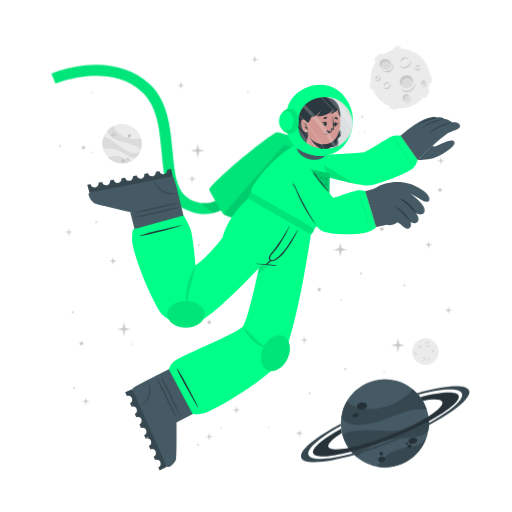
t = 0.00 s
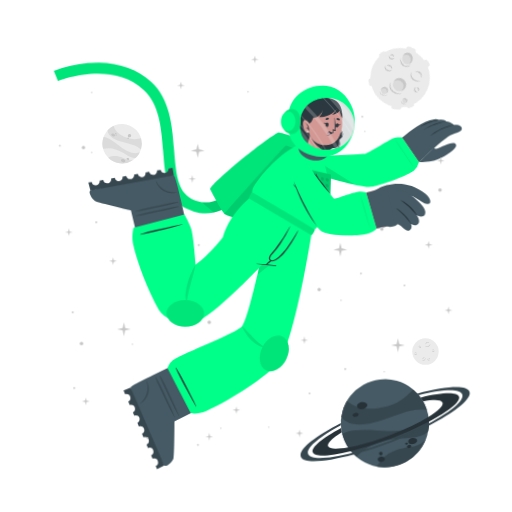
t = 1.13 s
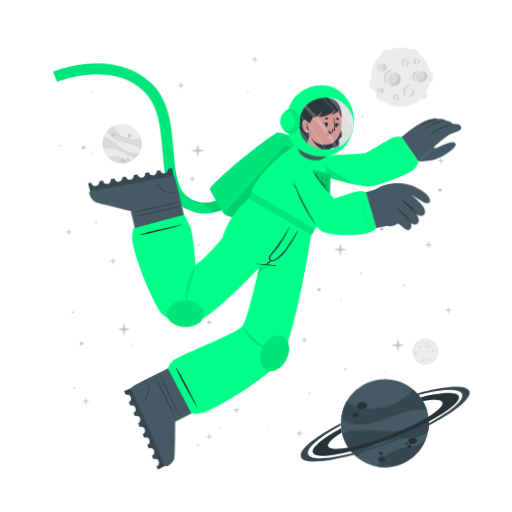
t = 2.25 s
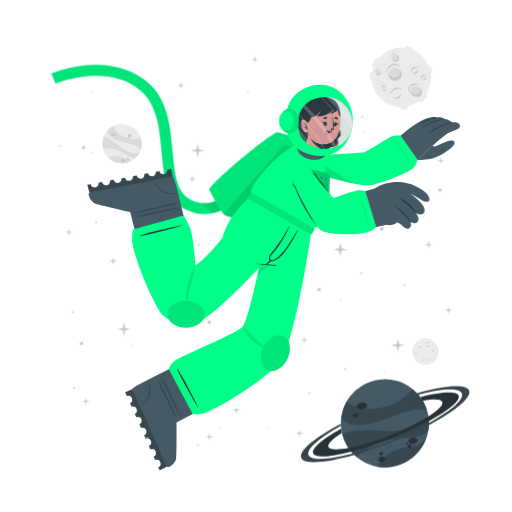
t = 3.00 s
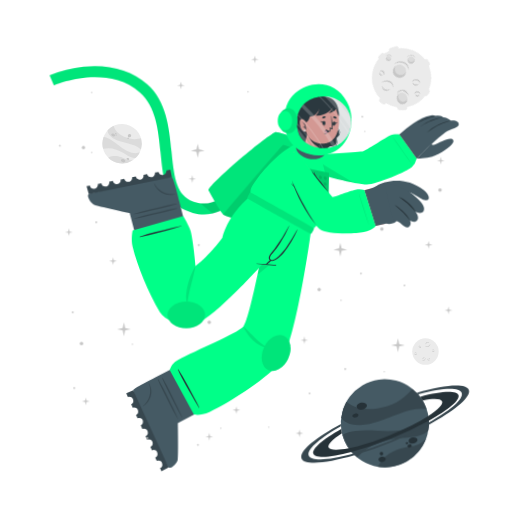
t = 3.75 s
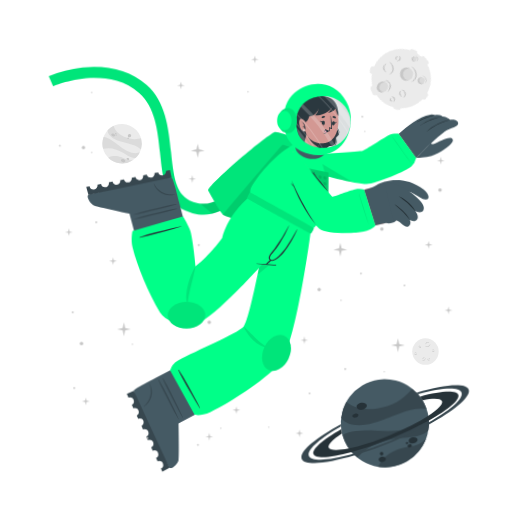
t = 4.88 s

The animated SVG that drew these frames (rendered in a browser with its animation timeline set to each time). Animation: 2 CSS @keyframes rules; one cycle of 6.00 s, repeats indefinitely.

<svg class="animated" id="freepik_stories-astronaut" xmlns="http://www.w3.org/2000/svg" viewBox="0 0 500 500" version="1.1" xmlns:xlink="http://www.w3.org/1999/xlink" xmlns:svgjs="http://svgjs.com/svgjs"><style>svg#freepik_stories-astronaut:not(.animated) .animable {opacity: 0;}svg#freepik_stories-astronaut.animated #freepik--Moon--inject-29 {animation: 6s Infinite  linear spin;animation-delay: 0s;}svg#freepik_stories-astronaut.animated #freepik--Planet--inject-29 {animation: 6s Infinite  linear wind;animation-delay: 0s;}svg#freepik_stories-astronaut.animated #freepik--Character--inject-29 {animation: 6s Infinite  linear wind;animation-delay: 0s;}         @keyframes spin {             from {                 transform: rotate(0);               }               to {                 transform: rotate(360deg);               }         }                 @keyframes wind {                0% {                    transform: rotate( 0deg );                }                25% {                    transform: rotate( 1deg );                }                75% {                    transform: rotate( -1deg );                }            }        </style><g id="freepik--background-complete--inject-29" class="animable" style="transform-origin: 261.359px 235.839px;"><g id="elbh5o2msyst"><circle cx="119.24" cy="140.32" r="19.23" style="fill: rgb(235, 235, 235); transform-origin: 119.24px 140.32px; transform: rotate(-21.46deg);" class="animable"></circle></g><path d="M137.64,145.92a22.4,22.4,0,0,0-6-3.75c-3.81-1.68-14.18-3.51-19-5.94-6.75-3.4-7.59-7.07-7.55-9a19.38,19.38,0,0,1,5.93-4.35c.48,2,2.29,8,13.5,12,5.79,2,11.33.68,13.21.22A19.13,19.13,0,0,1,137.64,145.92Z" style="fill: rgb(219, 219, 219); transform-origin: 121.778px 134.4px;" id="el9dfev4m024r" class="animable"></path><path d="M129.79,156.41A19.27,19.27,0,0,1,105.68,154a15.8,15.8,0,0,1,3.45-1.36c5.17-1.26,10.86,1.21,12.94,2.38A11.36,11.36,0,0,0,129.79,156.41Z" style="fill: rgb(219, 219, 219); transform-origin: 117.735px 155.928px;" id="el8r62xd9dg1u" class="animable"></path><path d="M136.5,148.8l-.24.47-.22.42c-.18.32-.36.62-.55.92s-.35.54-.53.8l-.21.29-.24.32-.24.32-.31.36-.3.36-.27.3c-.2.22-.41.43-.62.64h0c-1.2.37-2.8.21-5.15-.72-3.49-1.37-7.26-4.67-14-7.09a24,24,0,0,0-12.93-.83h0a19.17,19.17,0,0,1,.5-11.63c1.23,0,5.18.52,13.61,7.48a49.9,49.9,0,0,0,8.49,5.81c7.2,3.77,11.36,2.65,13.1,1.78h.13Z" style="fill: rgb(219, 219, 219); transform-origin: 118.269px 143.957px;" id="elfxo4cz6z3gr" class="animable"></path><path d="M118.22,156c.34-.78,1.54-1,2.68-.52s1.79,1.54,1.44,2.32-1.54,1-2.68.52S117.88,156.83,118.22,156Z" style="fill: rgb(199, 199, 199); transform-origin: 120.282px 156.9px;" id="elymmg640ukv" class="animable"></path><path d="M123.66,154.67c.2-.44.91-.55,1.59-.26s1.08.9.89,1.34-.9.56-1.59.26S123.47,155.11,123.66,154.67Z" style="fill: rgb(199, 199, 199); transform-origin: 124.9px 155.212px;" id="elu8qsplxkayh" class="animable"></path><path d="M108.75,131.05c.29-.67,1.33-.86,2.33-.42s1.57,1.33,1.28,2-1.34.86-2.34.42S108.45,131.72,108.75,131.05Z" style="fill: rgb(199, 199, 199); transform-origin: 110.553px 131.84px;" id="el9whdrfc5tbo" class="animable"></path><path d="M112.29,130.39a.84.84,0,0,1,1.13-.28.85.85,0,0,1,.57,1,1,1,0,0,1-1.7-.74Z" style="fill: rgb(199, 199, 199); transform-origin: 113.151px 130.697px;" id="elsged2bdweqt" class="animable"></path><path d="M112.86,132.17a.53.53,0,0,1,.71-.15c.3.13.47.41.37.62s-.41.28-.71.15S112.77,132.39,112.86,132.17Z" style="fill: rgb(199, 199, 199); transform-origin: 113.402px 132.399px;" id="elgpsgnf0pnwe" class="animable"></path><path d="M124.86,132.22a1.64,1.64,0,1,1,1,1.71A1.42,1.42,0,0,1,124.86,132.22Z" style="fill: rgb(199, 199, 199); transform-origin: 126.473px 132.415px;" id="elx1ub3dvrs4m" class="animable"></path><path d="M124.4,134.84a.76.76,0,1,1,.42.92A.73.73,0,0,1,124.4,134.84Z" style="fill: rgb(199, 199, 199); transform-origin: 125.123px 135.064px;" id="el7flhvwqiged" class="animable"></path><circle cx="415.48" cy="343.36" r="12.93" style="fill: rgb(235, 235, 235); transform-origin: 415.48px 343.36px;" id="elklripv9xvlb" class="animable"></circle><path d="M420.19,335.69a2.92,2.92,0,0,1-.48,1.75,3.45,3.45,0,0,1-1.41,1.24,2.56,2.56,0,0,1-1.9.17,2.7,2.7,0,0,1-1.44-1.12,3.71,3.71,0,0,0,1.55.69,2.33,2.33,0,0,0,.79,0,2.68,2.68,0,0,0,.76-.24l.36-.2c.11-.08.23-.15.33-.23a3.24,3.24,0,0,0,.6-.57A4.54,4.54,0,0,0,420.19,335.69Z" style="fill: rgb(199, 199, 199); transform-origin: 417.577px 337.324px;" id="el1yxm0mdpebt" class="animable"></path><path d="M415.54,336.43a1.84,1.84,0,0,1,.27-1.24,2.23,2.23,0,0,1,1-.88,1.76,1.76,0,0,1,1.35-.1,1.7,1.7,0,0,1,1,.83,2.8,2.8,0,0,0-1.08-.4,1.69,1.69,0,0,0-1,.18A3.06,3.06,0,0,0,415.54,336.43Z" style="fill: rgb(199, 199, 199); transform-origin: 417.341px 335.275px;" id="elwxycu3defxi" class="animable"></path><path d="M415.48,349.44a1.79,1.79,0,0,1,0,1.23,2.13,2.13,0,0,1-.75,1.05,1.71,1.71,0,0,1-2.35-.25,3.35,3.35,0,0,0,1.1.15,1.62,1.62,0,0,0,.91-.35,2.67,2.67,0,0,0,.69-.77A3.41,3.41,0,0,0,415.48,349.44Z" style="fill: rgb(199, 199, 199); transform-origin: 413.984px 350.758px;" id="el6akrr0tctet" class="animable"></path><path d="M412.8,350.91a1.14,1.14,0,0,1-.09-.87,1.49,1.49,0,0,1,.52-.76,1.2,1.2,0,0,1,.93-.23,1.1,1.1,0,0,1,.73.48,2.46,2.46,0,0,0-.75,0,1.18,1.18,0,0,0-.56.24A2.18,2.18,0,0,0,412.8,350.91Z" style="fill: rgb(199, 199, 199); transform-origin: 413.776px 349.972px;" id="elypz45uheah8" class="animable"></path><path d="M410.82,337.8a1.15,1.15,0,0,1,.37.83,1.3,1.3,0,0,1-.37.92,1.15,1.15,0,0,1-.95.32,1.35,1.35,0,0,1-.81-.39,3.94,3.94,0,0,0,.8-.05,1.06,1.06,0,0,0,.56-.28,1.37,1.37,0,0,0,.33-.56A2.45,2.45,0,0,0,410.82,337.8Z" style="fill: rgb(199, 199, 199); transform-origin: 410.125px 338.84px;" id="elq0p02ja9ybm" class="animable"></path><path d="M409.22,339.06a.74.74,0,0,1-.33-.57.91.91,0,0,1,.26-.68.82.82,0,0,1,.71-.23.81.81,0,0,1,.55.34,4.08,4.08,0,0,0-.54.1.76.76,0,0,0-.32.19,1.13,1.13,0,0,0-.22.32A2.13,2.13,0,0,0,409.22,339.06Z" style="fill: rgb(199, 199, 199); transform-origin: 409.65px 338.315px;" id="elw1uqr75d1n" class="animable"></path><path d="M419.81,351.44a1.14,1.14,0,0,1-.72.56,1.26,1.26,0,0,1-1-.14,1.14,1.14,0,0,1-.54-.83,1.36,1.36,0,0,1,.18-.89,3.66,3.66,0,0,0,.25.77,1,1,0,0,0,.4.47,1.32,1.32,0,0,0,.63.18A2.6,2.6,0,0,0,419.81,351.44Z" style="fill: rgb(199, 199, 199); transform-origin: 418.673px 351.093px;" id="elq3mm248lsc" class="animable"></path><path d="M418.2,350.19a.75.75,0,0,1,.47-.45.87.87,0,0,1,.72.08.82.82,0,0,1,.4.63.9.9,0,0,1-.19.62,4.78,4.78,0,0,0-.24-.5.63.63,0,0,0-.25-.26.91.91,0,0,0-.37-.13A1.65,1.65,0,0,0,418.2,350.19Z" style="fill: rgb(199, 199, 199); transform-origin: 418.996px 350.383px;" id="ela3n7df3mtri" class="animable"></path><path d="M424.24,342.34a1.16,1.16,0,0,1-.28.86,1.27,1.27,0,0,1-.88.44,1.13,1.13,0,0,1-.92-.39,1.29,1.29,0,0,1-.35-.83,3.82,3.82,0,0,0,.63.5,1.09,1.09,0,0,0,.6.16,1.31,1.31,0,0,0,.62-.21A2.35,2.35,0,0,0,424.24,342.34Z" style="fill: rgb(199, 199, 199); transform-origin: 423.027px 342.991px;" id="eld27589in0hq" class="animable"></path><path d="M422.2,342.21a.75.75,0,0,1,.14-.64.93.93,0,0,1,.65-.34.8.8,0,0,1,.68.3.88.88,0,0,1,.19.62,3.83,3.83,0,0,0-.48-.28.74.74,0,0,0-.36-.08,1.13,1.13,0,0,0-.38.1A2.38,2.38,0,0,0,422.2,342.21Z" style="fill: rgb(199, 199, 199); transform-origin: 423.021px 341.719px;" id="el5uow7oipmt7" class="animable"></path><path d="M407.1,345.26a1.13,1.13,0,0,1-.27.87,1.27,1.27,0,0,1-.88.44,1.16,1.16,0,0,1-.93-.39,1.4,1.4,0,0,1-.35-.83,4.33,4.33,0,0,0,.64.5,1.07,1.07,0,0,0,.6.16,1.35,1.35,0,0,0,.62-.21A2,2,0,0,0,407.1,345.26Z" style="fill: rgb(199, 199, 199); transform-origin: 405.889px 345.916px;" id="el7sd8o8ikwkc" class="animable"></path><path d="M405.07,345.14a.75.75,0,0,1,.14-.64.89.89,0,0,1,.64-.34.79.79,0,0,1,.68.3.85.85,0,0,1,.2.62,3.83,3.83,0,0,0-.48-.28.66.66,0,0,0-.36-.08,1.13,1.13,0,0,0-.38.1A2.38,2.38,0,0,0,405.07,345.14Z" style="fill: rgb(199, 199, 199); transform-origin: 405.891px 344.649px;" id="elot1sxlagtuf" class="animable"></path></g><g id="freepik--Moon--inject-29" class="animable" style="transform-origin: 391.45px 76.1246px;"><path d="M370.11,60.15l3.44-3.43a2.52,2.52,0,0,0,0-3.56h0a2.5,2.5,0,0,0-3.56,0l-3.44,3.43a2.52,2.52,0,0,0,0,3.56h0A2.52,2.52,0,0,0,370.11,60.15Z" style="fill: rgb(235, 235, 235); transform-origin: 370.05px 56.6508px;" id="el51k1ijz230w" class="animable"></path><path d="M417,94.19l2.18-4.34a2.5,2.5,0,0,0-1.12-3.38h0a2.51,2.51,0,0,0-3.38,1.12l-2.18,4.34a2.53,2.53,0,0,0,1.12,3.38h0A2.52,2.52,0,0,0,417,94.19Z" style="fill: rgb(235, 235, 235); transform-origin: 415.845px 90.8883px;" id="elmja2wtieez" class="animable"></path><path d="M387,50.45l2.58-.36a2.52,2.52,0,0,0,2.14-2.85h0a2.52,2.52,0,0,0-2.85-2.14l-2.58.37a2.52,2.52,0,0,0-2.14,2.85h0A2.51,2.51,0,0,0,387,50.45Z" style="fill: rgb(235, 235, 235); transform-origin: 387.935px 47.7758px;" id="el13vref31lhtd" class="animable"></path><path d="M366.46,84.53l-.37-2.59a2.52,2.52,0,0,0-2.85-2.13h0a2.52,2.52,0,0,0-2.14,2.85l.37,2.58a2.53,2.53,0,0,0,2.85,2.14h0A2.52,2.52,0,0,0,366.46,84.53Z" style="fill: rgb(235, 235, 235); transform-origin: 363.78px 83.5943px;" id="el5jv4ncjqpm7" class="animable"></path><g id="eld2zsypnskje"><rect x="415.49" y="75.26" width="7.64" height="5.03" rx="2.16" style="fill: rgb(235, 235, 235); transform-origin: 419.31px 77.775px; transform: rotate(90deg);" class="animable"></rect></g><path d="M382.28,106.41l2.52.68a2.52,2.52,0,0,0,3.08-1.78h0a2.52,2.52,0,0,0-1.78-3.09l-2.52-.67a2.51,2.51,0,0,0-3.08,1.78h0A2.51,2.51,0,0,0,382.28,106.41Z" style="fill: rgb(235, 235, 235); transform-origin: 384.19px 104.319px;" id="elcpdz7aii6jp" class="animable"></path><circle cx="391" cy="76.69" r="29.05" style="fill: rgb(235, 235, 235); transform-origin: 391px 76.69px;" id="eljx3rx5s1uh" class="animable"></circle><path d="M401.57,59.46a6.51,6.51,0,0,1-1.08,3.94,7.8,7.8,0,0,1-3.15,2.79,5.76,5.76,0,0,1-4.27.36,6,6,0,0,1-3.25-2.49,8.71,8.71,0,0,0,3.49,1.53,5.07,5.07,0,0,0,1.78,0,5.38,5.38,0,0,0,1.69-.54,9.1,9.1,0,0,0,.81-.44c.26-.17.52-.33.76-.52a8.54,8.54,0,0,0,1.35-1.27A9.92,9.92,0,0,0,401.57,59.46Z" style="fill: rgb(199, 199, 199); transform-origin: 395.699px 63.1311px;" id="el5wa6aq9til2" class="animable"></path><path d="M391.13,61.13a4.13,4.13,0,0,1,.6-2.78,5.18,5.18,0,0,1,2.19-2,3.9,3.9,0,0,1,3-.22A3.84,3.84,0,0,1,399.12,58a6.52,6.52,0,0,0-2.41-.89,3.94,3.94,0,0,0-2.24.4A6.81,6.81,0,0,0,391.13,61.13Z" style="fill: rgb(199, 199, 199); transform-origin: 395.105px 58.5293px;" id="elahgkgmeqhi" class="animable"></path><path d="M381.29,81.08a3.94,3.94,0,0,1,.07,2.77,4.82,4.82,0,0,1-1.68,2.35,3.78,3.78,0,0,1-2.86.77,3.84,3.84,0,0,1-2.43-1.34,7,7,0,0,0,2.48.35,3.69,3.69,0,0,0,2-.79,6,6,0,0,0,1.55-1.73A7.44,7.44,0,0,0,381.29,81.08Z" style="fill: rgb(199, 199, 199); transform-origin: 377.984px 84.0434px;" id="el8vbagxoe9lb" class="animable"></path><path d="M375.27,84.38a2.57,2.57,0,0,1-.19-1.95,3.19,3.19,0,0,1,1.16-1.7,2.65,2.65,0,0,1,2.08-.52A2.44,2.44,0,0,1,380,81.28a5.58,5.58,0,0,0-1.7-.08,2.69,2.69,0,0,0-1.26.54A4.94,4.94,0,0,0,375.27,84.38Z" style="fill: rgb(199, 199, 199); transform-origin: 377.485px 82.2756px;" id="elmpzouhkwn5" class="animable"></path><path d="M370.87,74.62a2.57,2.57,0,0,1,.83,1.86,2.85,2.85,0,0,1-.82,2,2.52,2.52,0,0,1-2.13.73,3.06,3.06,0,0,1-1.83-.87,10,10,0,0,0,1.81-.12,2.33,2.33,0,0,0,1.25-.63,2.88,2.88,0,0,0,.73-1.26A5.13,5.13,0,0,0,370.87,74.62Z" style="fill: rgb(199, 199, 199); transform-origin: 369.31px 76.9261px;" id="elv8axh64yl6d" class="animable"></path><path d="M367.27,77.44a1.68,1.68,0,0,1-.72-1.29,2,2,0,0,1,.58-1.52,1.77,1.77,0,0,1,1.58-.51,1.88,1.88,0,0,1,1.25.75,10.76,10.76,0,0,0-1.23.24,1.6,1.6,0,0,0-.7.41,2.28,2.28,0,0,0-.49.73A4.57,4.57,0,0,0,367.27,77.44Z" style="fill: rgb(199, 199, 199); transform-origin: 368.253px 75.7663px;" id="el32sj8cg7wrk" class="animable"></path><path d="M410.67,66a2.6,2.6,0,0,1-.62,1.94,2.84,2.84,0,0,1-2,1,2.57,2.57,0,0,1-2.07-.87,3,3,0,0,1-.78-1.87,9,9,0,0,0,1.43,1.11,2.23,2.23,0,0,0,1.34.36,3,3,0,0,0,1.39-.45A5.56,5.56,0,0,0,410.67,66Z" style="fill: rgb(199, 199, 199); transform-origin: 407.941px 67.4719px;" id="el1gczoshbhuu" class="animable"></path><path d="M406.11,65.73a1.66,1.66,0,0,1,.31-1.44,2,2,0,0,1,1.44-.76,1.82,1.82,0,0,1,1.53.68,1.88,1.88,0,0,1,.43,1.39,9.72,9.72,0,0,0-1.08-.63,1.49,1.49,0,0,0-.8-.17,2.38,2.38,0,0,0-.85.22A4.64,4.64,0,0,0,406.11,65.73Z" style="fill: rgb(199, 199, 199); transform-origin: 407.944px 64.6284px;" id="els0afm568zop" class="animable"></path><g id="el8shrtgnufbs"><ellipse cx="397.01" cy="79.87" rx="6.44" ry="6.4" style="fill: rgb(219, 219, 219); transform-origin: 397.01px 79.87px; transform: rotate(-65.97deg);" class="animable"></ellipse></g><path d="M400,76.84a5.81,5.81,0,0,1,3.31,4.1,6.41,6.41,0,1,0-11.2,3.11,5.78,5.78,0,0,1,.2-4.24A5.84,5.84,0,0,1,400,76.84Z" style="fill: rgb(199, 199, 199); transform-origin: 396.987px 78.7649px;" id="elxolt48gwbn" class="animable"></path><path d="M405.88,81a8.26,8.26,0,0,1-1.41,4.8,9.87,9.87,0,0,1-3.87,3.38,7.16,7.16,0,0,1-5.18.47,7.62,7.62,0,0,1-4-3,10.25,10.25,0,0,0,4.28,2,10.54,10.54,0,0,0,1.13.11,5.87,5.87,0,0,0,1.11-.09A7.1,7.1,0,0,0,400,88c.34-.17.69-.36,1-.55s.65-.42.94-.67a10.52,10.52,0,0,0,1.67-1.6A11.59,11.59,0,0,0,405.88,81Z" style="fill: rgb(199, 199, 199); transform-origin: 398.651px 85.4656px;" id="elbh8ry82py2f" class="animable"></path><path d="M412.91,83.39a2.4,2.4,0,1,0-1.78-2.87A2.39,2.39,0,0,0,412.91,83.39Z" style="fill: rgb(219, 219, 219); transform-origin: 413.468px 81.0561px;" id="elhcmtlkopqao" class="animable"></path><path d="M414.34,79.73A2.18,2.18,0,0,1,415.85,81,2.43,2.43,0,0,0,414,78.71a2.4,2.4,0,0,0-2.87,1.81,2.37,2.37,0,0,0,.84,2.41,2.12,2.12,0,0,1-.23-1.57A2.17,2.17,0,0,1,414.34,79.73Z" style="fill: rgb(199, 199, 199); transform-origin: 413.458px 80.7904px;" id="eler9of7izxyl" class="animable"></path><path d="M416.78,80.82a2.9,2.9,0,0,1-.12,1.88,3.54,3.54,0,0,1-1.18,1.55,2.64,2.64,0,0,1-1.91.54,2.74,2.74,0,0,1-1.69-.86,4.09,4.09,0,0,0,1.71.37,2.65,2.65,0,0,0,1.51-.55A4.36,4.36,0,0,0,416.78,80.82Z" style="fill: rgb(199, 199, 199); transform-origin: 414.381px 82.813px;" id="eltpxgaocwsg8" class="animable"></path><path d="M396.44,98.94a3.41,3.41,0,1,0-3.21-3.59A3.41,3.41,0,0,0,396.44,98.94Z" style="fill: rgb(219, 219, 219); transform-origin: 396.635px 95.5356px;" id="elc08hsqcz6bs" class="animable"></path><path d="M397.54,93.46a3.07,3.07,0,0,1,2.41,1.4A3.4,3.4,0,1,0,395,98.53a3.1,3.1,0,0,1,2.54-5.07Z" style="fill: rgb(199, 199, 199); transform-origin: 396.584px 95.335px;" id="ellllrgyug0af" class="animable"></path><path d="M401.22,94.38a4.48,4.48,0,0,1,.19,2.64,5.13,5.13,0,0,1-1.27,2.4,3.72,3.72,0,0,1-2.46,1.21,4.06,4.06,0,0,1-2.56-.69,5.23,5.23,0,0,0,2.5.2A3.76,3.76,0,0,0,399.68,99a5.84,5.84,0,0,0,1.26-2.1A6.18,6.18,0,0,0,401.22,94.38Z" style="fill: rgb(199, 199, 199); transform-origin: 398.323px 97.5099px;" id="ele1aocct7g7a" class="animable"></path><path d="M381.24,66c-1.53,2.35-4.93,2.85-7.58,1.11s-3.57-5.05-2-7.4,4.93-2.84,7.59-1.11S382.78,63.69,381.24,66Z" style="fill: rgb(219, 219, 219); transform-origin: 376.446px 62.8572px;" id="elv4la8arpxkm" class="animable"></path><path d="M372.8,62a4.43,4.43,0,0,0-.25,4.28,5.25,5.25,0,0,1-.92-6.49c1.53-2.35,4.93-2.85,7.59-1.11A5.83,5.83,0,0,1,382,63.9a5.53,5.53,0,0,0-2.29-3C377.28,59.37,374.19,59.82,372.8,62Z" style="fill: rgb(199, 199, 199); transform-origin: 376.453px 61.9611px;" id="elbt38y9p7m1w" class="animable"></path><path d="M383.12,62.16a5.49,5.49,0,0,1,.75,4.14,5.12,5.12,0,0,1-.95,2,6.39,6.39,0,0,1-1.66,1.53,6.23,6.23,0,0,1-2.15.73,7.29,7.29,0,0,1-2.19-.06,9.09,9.09,0,0,1-3.84-1.67,17.88,17.88,0,0,0,3.95.68,6.51,6.51,0,0,0,3.58-.77A5.47,5.47,0,0,0,382,67.59a5,5,0,0,0,.94-1.57A7.25,7.25,0,0,0,383.12,62.16Z" style="fill: rgb(199, 199, 199); transform-origin: 378.538px 66.3877px;" id="elf82jwowldv" class="animable"></path></g><g id="freepik--Planet--inject-29" class="animable animator-active" style="transform-origin: 376.139px 413.34px;"><g id="elx728tlbehs8"><circle cx="375.87" cy="413.34" r="43.02" style="fill: rgb(69, 90, 100); transform-origin: 375.87px 413.34px; transform: rotate(-74.9951deg);" class="animable"></circle></g><path d="M416.74,399.89a50.6,50.6,0,0,0-15.8.88c-9.14,1.83-30.47,11.81-42.37,13.55-16.73,2.46-23-3.17-25.36-6.69a43,43,0,0,1,5.28-15.58c3.38,2.95,14.49,11.72,40.09,4.53,13.2-3.72,21.59-13.34,24.44-16.6A42.76,42.76,0,0,1,416.74,399.89Z" style="fill: rgb(55, 71, 79); transform-origin: 374.975px 397.452px;" id="elbi0h4zm1mej" class="animable"></path><path d="M415.87,429.18a43.05,43.05,0,0,1-47.24,26.58,34.45,34.45,0,0,1,4.55-6.94c7.84-9,21.44-11.76,26.75-12.3A25.27,25.27,0,0,0,415.87,429.18Z" style="fill: rgb(55, 71, 79); transform-origin: 392.25px 442.775px;" id="elwmxl3lijkbe" class="animable"></path><path d="M418.36,406.64c.07.39.12.77.17,1.16s.09.71.13,1.06c.08.8.15,1.6.18,2.39s.06,1.44.06,2.14c0,.27,0,.53,0,.8s0,.6,0,.89,0,.6,0,.9-.05.7-.08,1.06-.06.7-.1,1-.08.6-.11.9c-.09.66-.19,1.3-.31,1.95h0c-1.72,2.21-4.86,4-10.34,5.31-8.16,2-19.29.8-34.76,5.06a53.84,53.84,0,0,0-24.73,15.11h0a42.85,42.85,0,0,1-14.05-21.9c2.19-1.67,10.15-5.73,34.51-3.84a112.29,112.29,0,0,0,23-.3c18-2.36,24.21-9.77,26.27-13.61h0A1.82,1.82,0,0,1,418.36,406.64Z" style="fill: rgb(55, 71, 79); transform-origin: 376.66px 426.505px;" id="elogld7crbrro" class="animable"></path><path d="M358.4,395.52c.37,1.88-1.55,3.83-4.28,4.35s-5.23-.56-5.6-2.44,1.56-3.82,4.28-4.35S358,393.65,358.4,395.52Z" style="fill: rgb(38, 50, 56); transform-origin: 353.46px 396.474px;" id="elo7e1x2lrzj" class="animable"></path><path d="M350.11,404.94c.2,1.06-1,2.17-2.6,2.49s-3.13-.28-3.33-1.34.95-2.17,2.59-2.49S349.9,403.89,350.11,404.94Z" style="fill: rgb(38, 50, 56); transform-origin: 347.145px 405.515px;" id="elqvqeigcq41m" class="animable"></path><path d="M407.54,429.57c.31,1.6-1.38,3.27-3.76,3.74s-4.58-.47-4.89-2.07,1.37-3.28,3.76-3.74S407.23,428,407.54,429.57Z" style="fill: rgb(38, 50, 56); transform-origin: 403.215px 430.408px;" id="el76v8ticj0hh" class="animable"></path><path d="M401.85,435.28c.17.85-.61,1.72-1.74,1.94a1.87,1.87,0,0,1-2.33-1.15c-.17-.85.61-1.72,1.74-1.94A1.87,1.87,0,0,1,401.85,435.28Z" style="fill: rgb(38, 50, 56); transform-origin: 399.815px 435.675px;" id="elmbpeewgdznf" class="animable"></path><path d="M398.54,432.72c.1.51-.4,1-1.12,1.18s-1.38-.17-1.48-.68.4-1,1.12-1.18S398.44,432.21,398.54,432.72Z" style="fill: rgb(38, 50, 56); transform-origin: 397.24px 432.97px;" id="elx0ebrqz17lf" class="animable"></path><path d="M376.35,447.84c.28,1.44-1,2.9-3,3.27s-3.68-.5-4-1.93,1-2.89,2.95-3.26S376.08,446.41,376.35,447.84Z" style="fill: rgb(38, 50, 56); transform-origin: 372.845px 448.515px;" id="elunm0ps062j" class="animable"></path><path d="M373.89,442.43a1.71,1.71,0,1,1-1.95-1.16A1.6,1.6,0,0,1,373.89,442.43Z" style="fill: rgb(38, 50, 56); transform-origin: 372.261px 442.94px;" id="eln19j2m8wmef" class="animable"></path><path d="M418.84,411.25a346.49,346.49,0,0,1-36.64,16.83,342.87,342.87,0,0,1-39.21,13c-20.61,5.36-35.3,6.29-37.19,1.5s9.19-14.09,27.36-24.08c.12,1,.28,2,.47,3l.24,1.14c-9.22,5.86-14.34,10.93-13.19,13.85s8.58,3.14,19.59,1c10.78-2.08,25-6.36,40.23-12.37s28.57-12.64,37.86-18.51c9.46-5.95,14.73-11.13,13.56-14.09s-8.33-3.11-19-1.11a39.26,39.26,0,0,0-2.42-3.66c20.51-5.31,35.53-6.12,37.42-1.34S438.08,400.88,418.84,411.25Z" style="fill: rgb(38, 50, 56); transform-origin: 376.855px 414.472px;" id="el24w8ahp4qbti" class="animable"></path><path d="M418.86,415.07a383.2,383.2,0,0,1-35.81,16.44h0A380.06,380.06,0,0,1,346,444.31c-28.14,8-49.06,9.59-51.78,2.82s13.19-19.8,38.63-33.31c0,.66,0,1.33.08,2-21.11,11.64-34,22.68-31.68,28.49s19.63,4.87,43.31-1.47A359.42,359.42,0,0,0,418.89,413c21.4-11.74,34.49-22.91,32.14-28.76s-19.17-4.89-42.38,1.23c-.43-.51-.88-1-1.34-1.5,27.63-7.77,48.08-9.23,50.76-2.54S444.64,401.45,418.86,415.07Z" style="fill: rgb(55, 71, 79); transform-origin: 376.139px 414.278px;" id="el0jn9955drlo" class="animable"></path></g><g id="freepik--Character--inject-29" class="animable" style="transform-origin: 249.682px 261.365px;"><path d="M194.2,208.66a44.5,44.5,0,0,1-12.75-4c-19.36-9.4-21.44-32.18-23.64-56.3-2-22.22-4.13-45.19-19.67-59.06-32.35-28.84-83.35-7.81-83.86-7.59l-4.19-9.88a124.34,124.34,0,0,1,33.06-8c25-2.52,46.52,3.5,62.12,17.42,18.71,16.68,21.11,42.93,23.22,66.09,2,21.93,3.73,40.87,17.64,47.62,29.16,14.15,48.44-21.19,49.24-22.7l9.48,5a77.22,77.22,0,0,1-16.57,20.32C217.57,206.71,206,210.43,194.2,208.66Z" style="fill: rgb(0, 255, 136); transform-origin: 147.47px 136.179px;" id="ellqb61j3fm5j" class="animable"></path><g id="elm70wd02c7a"><path d="M194.2,208.66a44.5,44.5,0,0,1-12.75-4c-19.36-9.4-21.44-32.18-23.64-56.3-2-22.22-4.13-45.19-19.67-59.06-32.35-28.84-83.35-7.81-83.86-7.59l-4.19-9.88a124.34,124.34,0,0,1,33.06-8c25-2.52,46.52,3.5,62.12,17.42,18.71,16.68,21.11,42.93,23.22,66.09,2,21.93,3.73,40.87,17.64,47.62,29.16,14.15,48.44-21.19,49.24-22.7l9.48,5a77.22,77.22,0,0,1-16.57,20.32C217.57,206.71,206,210.43,194.2,208.66Z" style="opacity: 0.1; transform-origin: 147.47px 136.179px;" class="animable"></path></g><g id="eledsbqmhaow"><path d="M244.85,177.29a77.09,77.09,0,0,1-16.57,20.31c-6.44,5.48-13.2,9-20.13,10.56L196.08,198c23.52,3.15,38.58-24.45,39.3-25.77Z" style="opacity: 0.1; transform-origin: 220.465px 190.195px;" class="animable"></path></g><path d="M278.67,229.5c-.95.56-57.57-18.31-60-20.06a1.59,1.59,0,0,1-.31-.29c-2.77-2.73-13.24-22-14-23.51-1.84-3.85,55.21-51.93,65.82-56.39,2.66-1.12,37.51,11.34,42.73,16.4,2.24,2.17,6.45,10.95,6.22,12.15h0C318.76,159.52,279.63,228.94,278.67,229.5Z" style="fill: rgb(0, 255, 136); transform-origin: 261.728px 179.346px;" id="el0j7k9v1lihta" class="animable"></path><g id="elt5zqxrt7vra"><path d="M278.67,229.5c-.95.56-57.57-18.31-60-20.06a1.59,1.59,0,0,1-.31-.29c-2.77-2.73-13.24-22-14-23.51-1.84-3.85,55.21-51.93,65.82-56.39,2.66-1.12,37.51,11.34,42.73,16.4,2.24,2.17,6.45,10.95,6.22,12.15h0C318.76,159.52,279.63,228.94,278.67,229.5Z" style="opacity: 0.1; transform-origin: 261.728px 179.346px;" class="animable"></path></g><g id="elin0vif39oz8"><path d="M278.67,229.5c-.95.56-57.57-18.31-60-20.06a1.59,1.59,0,0,1-.31-.29c10.24-11.85,58.36-67.42,59.22-67.56s33.84,12.65,41.56,16.22C318.76,159.52,279.63,228.94,278.67,229.5Z" style="opacity: 0.1; transform-origin: 268.75px 185.551px;" class="animable"></path></g><path d="M196.48,344.63l-45.12,22.73c-8.64,4.29-16.14,8.22-19.83,10.61a.09.09,0,0,0-.06,0c-1.4.9-2.24,1.57-2.36,2l0,.08c-.46,3.44,31.87,73.53,33.82,75.59s8-3.33,8.91-7.05.53-36.1.53-36.1l44.85-23.13Z" style="fill: rgb(69, 90, 100); transform-origin: 173.163px 400.363px;" id="elqnz3exwl9ig" class="animable"></path><path d="M122.25,383l1.61,3.65a3.8,3.8,0,0,1,1.31-.23,3.9,3.9,0,0,1,1.83,7.34l1.45,3.32a3.82,3.82,0,0,1,1.36-.25,3.89,3.89,0,0,1,1.78,7.35l1.46,3.33a3.55,3.55,0,0,1,1.39-.27,3.89,3.89,0,0,1,3.89,3.89,3.85,3.85,0,0,1-2.15,3.48l1.46,3.31a4.06,4.06,0,0,1,1.45-.27,3.89,3.89,0,0,1,1.69,7.4l1.46,3.31a3.84,3.84,0,0,1,1.48-.3,3.89,3.89,0,0,1,1.65,7.42l1.46,3.31a3.58,3.58,0,0,1,1.52-.32,3.9,3.9,0,0,1,1.62,7.44l1.46,3.32a3.64,3.64,0,0,1,1.57-.35,3.9,3.9,0,0,1,1.57,7.46l1.37,3.12,7-3.79L129.11,380Z" style="fill: rgb(55, 71, 79); transform-origin: 142.595px 419.73px;" id="elva317kew5ib" class="animable"></path><path d="M144.47,373.18a16.37,16.37,0,0,1,1.62,13.09c-1.18,3.56-3.52,7.36-7.28,9.3-.11.06-.22-.14-.12-.21,6.4-4.92,9-14.69,5.56-22.06A.13.13,0,0,1,144.47,373.18Z" style="fill: rgb(55, 71, 79); transform-origin: 142.716px 384.361px;" id="elo12l2203k3" class="animable"></path><path d="M153.72,369.74c2.88,4.77,5.37,9.78,7.8,14.79s4.78,9.94,7.13,14.93c1.34,2.86,2.68,5.73,3.86,8.66a.16.16,0,0,1-.29.14c-2.81-4.81-5.27-9.84-7.79-14.8s-5-9.85-7.34-14.83c-1.37-2.86-2.65-5.74-3.8-8.69A.24.24,0,0,1,153.72,369.74Z" style="fill: rgb(55, 71, 79); transform-origin: 162.903px 388.992px;" id="elq4ujtpyfoqp" class="animable"></path><path d="M157.88,368.33c2.89,4.77,5.37,9.78,7.8,14.8s4.78,9.94,7.13,14.93c1.34,2.86,2.68,5.73,3.86,8.65a.16.16,0,0,1-.29.14c-2.81-4.81-5.27-9.84-7.79-14.8s-5-9.85-7.34-14.83c-1.36-2.86-2.65-5.74-3.8-8.69A.24.24,0,0,1,157.88,368.33Z" style="fill: rgb(55, 71, 79); transform-origin: 167.063px 387.582px;" id="eln29ecxp9sm7" class="animable"></path><path d="M164.81,360.58l23.33,43.76s7,1.51,15.68-2.51c19.21-8.87,51.37-29.51,67.45-45.36C287.89,340.08,304.2,225.2,304.2,225.2L265,202.58s-20.36,108.33-27.84,116.15c-6.75,7.06-45.89,22.51-64.34,32.17A16.53,16.53,0,0,0,164.81,360.58Z" style="fill: rgb(0, 255, 136); transform-origin: 234.505px 303.599px;" id="elgcc9vl5v55f" class="animable"></path><path d="M173.21,360.06c3.07,4.66,5.75,9.56,8.38,14.48s5.16,9.74,7.7,14.64c1.46,2.8,2.91,5.62,4.21,8.49a.17.17,0,0,1-.29.16c-3-4.7-5.65-9.63-8.37-14.49s-5.35-9.65-7.92-14.53c-1.47-2.8-2.87-5.63-4.13-8.53A.24.24,0,0,1,173.21,360.06Z" style="fill: rgb(38, 50, 56); transform-origin: 183.142px 378.925px;" id="eltq8elcv6alk" class="animable"></path><g id="elywie5h9kre8"><path d="M251.64,268.16l52.56-43L265,202.58S258.6,236.8,251.64,268.16Z" style="opacity: 0.1; transform-origin: 277.92px 235.37px;" class="animable"></path></g><g id="elz2uh3p8ubp"><path d="M260.8,339.2a9.27,9.27,0,0,1-4.14-.38,19.56,19.56,0,0,1-3.85-1.64,31.21,31.21,0,0,1-6.57-5c-1-1-1.88-2-2.77-3s-1.7-2.13-2.45-3.26-1.46-2.29-2.11-3.47-1.23-2.43-1.72-3.71a39.39,39.39,0,0,1,3,2.76c.94.95,1.92,1.86,2.81,2.82s1.86,1.86,2.75,2.82l1.39,1.38c.46.46.89.95,1.37,1.38,1.85,1.82,3.74,3.56,5.72,5.19A23.49,23.49,0,0,0,260.8,339.2Z" style="opacity: 0.1; transform-origin: 248.995px 329.012px;" class="animable"></path></g><g id="el3p7fxlg0iv"><ellipse cx="268.93" cy="344.82" rx="18.38" ry="13.04" style="fill: rgb(0, 255, 136); transform-origin: 268.93px 344.82px; transform: rotate(-64.61deg);" class="animable"></ellipse></g><g id="elxm3o1skukz"><ellipse cx="268.93" cy="344.82" rx="18.38" ry="13.04" style="opacity: 0.1; transform-origin: 268.93px 344.82px; transform: rotate(-64.61deg);" class="animable"></ellipse></g><path d="M187.77,245.91l-11.92-49.09c-2.23-9.39-4.35-17.59-5.84-21.72,0,0,0,0,0-.07a6.82,6.82,0,0,0-1.38-2.74s0,0-.07,0c-3.24-1.23-78.83,14.38-81.28,15.82s1.43,8.53,4.85,10.27,35,8.69,35,8.69L139.51,256Z" style="fill: rgb(69, 90, 100); transform-origin: 137.14px 214.111px;" id="elpbsz28g664" class="animable"></path><path d="M167.23,164.93l-3.92.74a3.75,3.75,0,0,1-.06,1.33,3.9,3.9,0,0,1-7.57.11l-3.56.67a3.79,3.79,0,0,1-.07,1.38,3.89,3.89,0,0,1-7.56.07l-3.57.66a3.79,3.79,0,0,1,0,1.42,3.9,3.9,0,0,1-4.68,2.91,3.83,3.83,0,0,1-2.89-2.88l-3.56.67a4.08,4.08,0,0,1-.07,1.47,3.89,3.89,0,0,1-7.58,0l-3.56.67a3.89,3.89,0,0,1-4.72,4.42,3.91,3.91,0,0,1-2.93-3l-3.55.68a3.69,3.69,0,0,1,0,1.55,3.9,3.9,0,0,1-7.62-.11l-3.56.67a3.65,3.65,0,0,1,0,1.61,3.89,3.89,0,0,1-7.62-.16l-3.35.63,2.11,7.63,81.36-15.77Z" style="fill: rgb(55, 71, 79); transform-origin: 126.965px 176.5px;" id="elieja0m6jhnl" class="animable"></path><path d="M171.74,188.79a16.37,16.37,0,0,1-13.12-1.39c-3.2-2-6.37-5.09-7.41-9.2,0-.11.19-.18.24-.06,3.34,7.34,12.27,12.06,20.22,10.41A.13.13,0,0,1,171.74,188.79Z" style="fill: rgb(55, 71, 79); transform-origin: 161.505px 183.822px;" id="el638n3bus7wo" class="animable"></path><path d="M173,198.58c-5.3,1.73-10.74,3-16.18,4.24s-10.76,2.41-16.16,3.56c-3.08.66-6.18,1.32-9.3,1.81a.16.16,0,0,1-.07-.32c5.32-1.65,10.77-2.9,16.18-4.24s10.72-2.61,16.11-3.79c3.09-.68,6.18-1.28,9.32-1.72A.24.24,0,0,1,173,198.58Z" style="fill: rgb(55, 71, 79); transform-origin: 152.153px 203.157px;" id="el3t8hc9hwr3g" class="animable"></path><path d="M173.43,203c-5.31,1.73-10.75,3-16.18,4.24s-10.77,2.41-16.16,3.56c-3.09.66-6.19,1.32-9.31,1.81a.16.16,0,0,1-.06-.32c5.32-1.65,10.77-2.9,16.17-4.23s10.73-2.61,16.11-3.8c3.1-.67,6.19-1.27,9.33-1.72A.24.24,0,0,1,173.43,203Z" style="fill: rgb(55, 71, 79); transform-origin: 152.581px 207.576px;" id="elix7z3qep3g" class="animable"></path><path d="M304.26,225.23s-10.86,11.9-20.08,21.25c-6.73,6.84-12.95,12.66-14.6,12.69-1.87,0-10.38-.9-13.2-1.27,0,0-41.94,46.14-63.47,57.3-7.37,3.82-30.52-.1-37.22-11.42-10.87-18.37-21.9-46.13-25.93-63.59-1.8-7.79.05-16.21.05-16.21l49.59-13.7s5.36,8.93,7,14.54c2.42,8.47,4.59,34.41,4.59,34.41,13.41-9.58,26.47-27.28,26.47-27.28s3.86-20.56,28-40.75Z" style="fill: rgb(0, 255, 136); transform-origin: 216.616px 253.91px;" id="elib7stjbe00i" class="animable"></path><path d="M269.53,258.92a109.54,109.54,0,0,0-19-1.46.2.2,0,0,0,0,.39c6.29.67,12.63,1.5,18.94,1.83A.38.38,0,0,0,269.53,258.92Z" style="fill: rgb(38, 50, 56); transform-origin: 260.127px 258.568px;" id="elg1uc53pilbs" class="animable"></path><path d="M290.7,225.07c.08-.19-.21-.4-.31-.21A193.26,193.26,0,0,1,280,241.31c-1.7,2.48-11.92,15.71-15.85,12.12-.66-.61-.62-1.57-.1-2.78.63-1.45,2.09-2.84,3.09-4.08,2.2-2.74,4.31-5.54,6.28-8.44A94.74,94.74,0,0,0,282.85,221a.17.17,0,0,0-.3-.15,178.74,178.74,0,0,1-14.62,22.77c-2.68,3.43-7.75,8-4.15,10.8s11.57-5.17,13.52-7.48A99.25,99.25,0,0,0,290.7,225.07Z" style="fill: rgb(38, 50, 56); transform-origin: 276.623px 237.894px;" id="elczuolvnzg3n" class="animable"></path><path d="M264.07,253.88a28.1,28.1,0,0,0-2.7,2.42,7.85,7.85,0,0,0-1.8,2.22c-.07.17.13.3.28.24a9.87,9.87,0,0,0,2.39-1.8c.87-.73,1.75-1.44,2.59-2.2A.58.58,0,0,0,264.07,253.88Z" style="fill: rgb(38, 50, 56); transform-origin: 262.293px 256.258px;" id="el1r48vyxmdq3i" class="animable"></path><path d="M136.76,230.07c5.18-1.79,10.51-3.14,15.84-4.44s10.54-2.54,15.83-3.76c3-.7,6.06-1.4,9.12-1.93a.17.17,0,0,1,.08.32c-5.21,1.72-10.55,3-15.84,4.44s-10.5,2.74-15.79,4c-3,.72-6.06,1.36-9.14,1.84A.24.24,0,0,1,136.76,230.07Z" style="fill: rgb(38, 50, 56); transform-origin: 157.145px 225.243px;" id="elqp9nhyidje" class="animable"></path><g id="eli3n9rnzjyf"><path d="M183.14,297.2a10.49,10.49,0,0,1-1.5-4.83c-.1-.84-.1-1.68-.15-2.53s0-1.68.08-2.52a52.55,52.55,0,0,1,1.68-9.85,71.11,71.11,0,0,1,3.2-9.39,59.85,59.85,0,0,1,4.5-8.85c-.51,3.3-1.32,6.48-2.11,9.64s-1.64,6.29-2.48,9.41-1.64,6.24-2.31,9.38c-.31,1.56-.64,3.14-.83,4.72A14.43,14.43,0,0,0,183.14,297.2Z" style="opacity: 0.1; transform-origin: 186.21px 278.215px;" class="animable"></path></g><ellipse cx="181.55" cy="306.94" rx="18.38" ry="13.04" style="fill: rgb(0, 255, 136); transform-origin: 181.55px 306.94px;" id="elny40w35fi4e" class="animable"></ellipse><g id="elqrniijwfat"><ellipse cx="181.55" cy="306.94" rx="18.38" ry="13.04" style="opacity: 0.1; transform-origin: 181.55px 306.94px;" class="animable"></ellipse></g><path d="M302.93,165.7c29.4,11.7,52.93,16.43,62.23,13.72,8.14-2.38,31.36-12.37,42.66-23.2,3.41-3.26-12-25.52-16.72-23.75s-28.38,15.07-34.56,17.26c-3.51,1.24-41.77,2.67-50.47,2.82C291.55,152.81,289.88,160.51,302.93,165.7Z" style="fill: rgb(247, 169, 160); transform-origin: 351.195px 156.267px;" id="el2d6mipgri69" class="animable"></path><path d="M423.09,141.39c-1.07,1.64-.22,2.22,3.08,1.09s15.37-8.36,17.54-3.93-15,14.39-20.65,15.84-15.24,1.83-15.24,1.83C410.78,153.61,417.35,146.59,423.09,141.39Z" style="fill: rgb(69, 90, 100); transform-origin: 425.859px 146.674px;" id="elflyl6o3251s" class="animable"></path><path d="M391.1,132.47c8.6-7,18.87-16.35,31.27-18.29a6.21,6.21,0,0,1,4,.62c5.54-1,7.66,1.36,7.66,1.36,5.44.68,7.28,3.36,7.28,3.36s6.51-1.06,7.81,2.77c1.47,4.3-8,4.95-12.95,8.48-11.39,8.09-25.31,22.79-28.37,25.45Z" style="fill: rgb(69, 90, 100); transform-origin: 420.187px 135.151px;" id="elbwimn57892w" class="animable"></path><path d="M418.3,130.86a90.32,90.32,0,0,1,10.37-6.52,89.67,89.67,0,0,1,12.58-4.68.11.11,0,0,0-.05-.21,47.55,47.55,0,0,0-23,11.26C418,130.84,418.12,131,418.3,130.86Z" style="fill: rgb(38, 50, 56); transform-origin: 429.705px 125.182px;" id="eltbfazhuokn" class="animable"></path><path d="M412.41,124.7c3.43-2.07,9.49-5.67,21.67-8.41,0,0,0-.07,0-.07a42.55,42.55,0,0,0-21.76,8.32C412.11,124.68,412.18,124.84,412.41,124.7Z" style="fill: rgb(38, 50, 56); transform-origin: 423.137px 120.487px;" id="elq2ouyinualm" class="animable"></path><path d="M409.31,121.33c6-3.3,10.15-4.62,17.06-6.49,0,0,0-.08,0-.08-8.08,1.3-10.86,2.69-17.19,6.38C409,121.26,409.08,121.46,409.31,121.33Z" style="fill: rgb(38, 50, 56); transform-origin: 417.726px 118.066px;" id="el4tht9ef50be" class="animable"></path><path d="M391.1,132.47l16.72,23.75a17.14,17.14,0,0,1-4.76,8.35c-3.92,3.79-34.48,16.45-43.94,16.59S312.7,172,299.46,165.3s-6.15-12.5,3.55-13.16,50.29-3,52.62-3.57,21.58-12.72,25.66-14.84S391.1,132.47,391.1,132.47Z" style="fill: rgb(0, 255, 136); transform-origin: 350.007px 156.73px;" id="ela7kzvefo1z" class="animable"></path><g id="el7ww0w8ull7o"><path d="M299.46,165.3c9.59,4.85,31.61,11.06,46.62,14.08l-44.17-27.15C292.8,153.25,286.73,158.86,299.46,165.3Z" style="opacity: 0.1; transform-origin: 319.138px 165.805px;" class="animable"></path></g><g id="elrsxa0ro22al"><path d="M384.8,135.23c2.52,3.23,4.87,6.59,7.2,10s4.59,6.68,6.87,10c1.3,1.91,2.61,3.84,3.84,5.8.09.13,0,.2-.12.08-2.49-3.24-4.83-6.62-7.2-10s-4.67-6.63-7-10c-1.31-1.92-2.59-3.85-3.81-5.83C384.5,135.16,384.67,135.06,384.8,135.23Z" style="opacity: 0.1; transform-origin: 393.653px 148.156px;" class="animable"></path></g><path d="M304.2,225.2l-58.8-34a13.5,13.5,0,0,1,1.95-10c7.47-12.21,25.36-32.31,41.34-39.71,11.52-5.32,20.58-.81,24,7.68.87,2.15,9.33,30.09,8.28,40.05-1.11,10.54-6.23,23.6-10.83,30.76A16.13,16.13,0,0,1,304.2,225.2Z" style="fill: rgb(0, 255, 136); transform-origin: 283.103px 182.199px;" id="eli2199tc0scs" class="animable"></path><path d="M303.73,228.78c.87.13,3.47-4.67,3.23-5.37s-61.33-35.68-61.78-35.76-3.42,5.82-2.88,6.25S302.57,228.6,303.73,228.78Z" style="fill: rgb(0, 255, 136); transform-origin: 274.605px 208.216px;" id="el9v381pmt4pc" class="animable"></path><g id="eltjb0vphb0br"><path d="M303.73,228.78c.87.13,3.47-4.67,3.23-5.37s-61.33-35.68-61.78-35.76-3.42,5.82-2.88,6.25S302.57,228.6,303.73,228.78Z" style="opacity: 0.1; transform-origin: 274.605px 208.216px;" class="animable"></path></g><polygon points="291.84 189.35 321.45 195.58 322.11 169.34 292.5 163.11 291.84 189.35" style="fill: rgb(0, 255, 136); transform-origin: 306.975px 179.345px;" id="elrycpogxjnn" class="animable"></polygon><g id="elx6o5a7hbiyb"><polygon points="291.84 189.35 321.45 195.58 322.11 169.34 292.5 163.11 291.84 189.35" style="opacity: 0.2; transform-origin: 306.975px 179.345px;" class="animable"></polygon></g><g id="elt8iaghra5j"><polygon points="291.84 189.35 295.59 190.14 296.25 163.9 292.5 163.11 291.84 189.35" style="opacity: 0.1; transform-origin: 294.045px 176.625px;" class="animable"></polygon></g><g id="elmej82vo77l"><path d="M316.88,174.4a2,2,0,0,0,1.47,2,1.31,1.31,0,0,0,1.56-1.37,2,2,0,0,0-1.48-2A1.3,1.3,0,0,0,316.88,174.4Z" style="opacity: 0.1; transform-origin: 318.395px 174.715px;" class="animable"></path></g><g id="elre0x0kjebn"><path d="M316.74,180a2,2,0,0,0,1.47,2,1.3,1.3,0,0,0,1.56-1.37,2,2,0,0,0-1.47-2A1.3,1.3,0,0,0,316.74,180Z" style="opacity: 0.1; transform-origin: 318.255px 180.315px;" class="animable"></path></g><g id="elkzsjx5xbfir"><path d="M316.6,185.5a2,2,0,0,0,1.47,2,1.31,1.31,0,0,0,1.56-1.38,2,2,0,0,0-1.47-2A1.3,1.3,0,0,0,316.6,185.5Z" style="opacity: 0.1; transform-origin: 318.115px 185.809px;" class="animable"></path></g><g id="elkiiyvphvdcl"><path d="M312.16,173.41a2,2,0,0,0,1.47,2,1.3,1.3,0,0,0,1.56-1.37,2,2,0,0,0-1.47-2A1.31,1.31,0,0,0,312.16,173.41Z" style="opacity: 0.1; transform-origin: 313.675px 173.726px;" class="animable"></path></g><g id="elaebael6ekog"><path d="M312,179a2,2,0,0,0,1.47,2,1.3,1.3,0,0,0,1.56-1.37,2,2,0,0,0-1.47-2A1.3,1.3,0,0,0,312,179Z" style="opacity: 0.1; transform-origin: 313.515px 179.315px;" class="animable"></path></g><g id="elv465l8i5ow"><path d="M311.88,184.51a2,2,0,0,0,1.48,2,1.29,1.29,0,0,0,1.55-1.37,2,2,0,0,0-1.47-2A1.31,1.31,0,0,0,311.88,184.51Z" style="opacity: 0.1; transform-origin: 313.396px 184.826px;" class="animable"></path></g><g id="elkbp1qrzu5f8"><path d="M307.44,172.42a2,2,0,0,0,1.48,2,1.32,1.32,0,0,0,1.56-1.38,2,2,0,0,0-1.48-2A1.32,1.32,0,0,0,307.44,172.42Z" style="opacity: 0.1; transform-origin: 308.96px 172.73px;" class="animable"></path></g><g id="elwghyk7y3dj"><path d="M307.31,178a2,2,0,0,0,1.47,2,1.31,1.31,0,0,0,1.56-1.37,2,2,0,0,0-1.48-2A1.3,1.3,0,0,0,307.31,178Z" style="opacity: 0.1; transform-origin: 308.825px 178.315px;" class="animable"></path></g><g id="el12xyevrtsqvl"><path d="M307.17,183.52a2,2,0,0,0,1.47,2,1.31,1.31,0,0,0,1.56-1.37,2,2,0,0,0-1.48-2A1.29,1.29,0,0,0,307.17,183.52Z" style="opacity: 0.1; transform-origin: 308.684px 183.834px;" class="animable"></path></g><path d="M317.33,95.94c1.12.33,6.21.56,8.81,5.64,2.47,4.8,1.47,18,1.69,21s3.88,4,4.23,7.43c.3,3-1.94,3.68-2.49,5.73-.42,1.59.81,4.28-1.05,6.44-1.69,2-4,1.12-5.51,1.57s-3,3.61-5.74,4.08-4.73-2.32-6.14-2.53-3.75,3.82-8.26,2.71-5.21-5.19-7-6.26-6.71-.51-8.5-3.22-1.65-5.91-2.43-7.23-2.86-1.46-3.64-4.33,2-4.18,2.72-6.45c.5-1.59-.7-3.31.71-5.62,1.94-3.18,6-1.78,8.14-5,1.69-2.54,6.18-14,13.86-15.83C312.05,92.83,317.33,95.94,317.33,95.94Z" style="fill: rgb(38, 50, 56); transform-origin: 306.625px 120.991px;" id="el1b4hnxsp4f6" class="animable"></path><path d="M327.8,121.88a4.25,4.25,0,0,0,1,1.73l1.29,1.52a12.65,12.65,0,0,1,2.18,3.21,4,4,0,0,1-.12,3.54,5.79,5.79,0,0,1-1.21,1.43,7.35,7.35,0,0,0-1.41,1.55,3.46,3.46,0,0,0-.16,2.18c.11.67.25,1.31.33,2a4.75,4.75,0,0,1-.69,3.57,2.68,2.68,0,0,1-1.45,1,5,5,0,0,1-1.89.11c-.65-.06-1.3-.19-2-.28a3.3,3.3,0,0,0-2,.12,3.62,3.62,0,0,1,1.93.07c.65.15,1.29.34,1.95.45a5.29,5.29,0,0,0,2.06,0,3.27,3.27,0,0,0,1.79-1.14,5.1,5.1,0,0,0,.92-4c-.07-.68-.21-1.33-.3-2a2.76,2.76,0,0,1,.11-1.71c.56-1,1.89-1.72,2.55-3a4.43,4.43,0,0,0,0-4.11,12.78,12.78,0,0,0-2.44-3.22l-1.41-1.4A4.68,4.68,0,0,1,327.8,121.88Z" style="fill: rgb(38, 50, 56); transform-origin: 327.428px 133.031px;" id="el609jqz79d84" class="animable"></path><path d="M299,99.71a59.86,59.86,0,0,0-4,5.88c-.66,1-1.29,2-2,2.9a8.54,8.54,0,0,1-1.16,1.23,1.13,1.13,0,0,1-.31.21,1.27,1.27,0,0,1-.35.16c-.27.09-.55.16-.83.23a33.37,33.37,0,0,0-3.46,1,6.14,6.14,0,0,0-3,2.16,3.82,3.82,0,0,0-.66,1.78,5,5,0,0,0,.26,1.83,7.77,7.77,0,0,1,.57,3.46,7.36,7.36,0,0,0-.21-3.55,4.65,4.65,0,0,1-.14-1.69,3.28,3.28,0,0,1,.66-1.49A5.91,5.91,0,0,1,287.1,112c1.09-.39,2.24-.6,3.41-.89.29-.08.59-.17.88-.27a2.56,2.56,0,0,0,.87-.51,8.42,8.42,0,0,0,1.25-1.37,30.48,30.48,0,0,0,2-3l1.74-3.11A32.41,32.41,0,0,1,299,99.71Z" style="fill: rgb(38, 50, 56); transform-origin: 291.113px 110.13px;" id="el3qxror1fbwi" class="animable"></path><path d="M284,130.34a6.21,6.21,0,0,1,.37,2.47c.05.85.09,1.7.18,2.56a12.71,12.71,0,0,0,.49,2.56,5.59,5.59,0,0,0,1.34,2.34,7.07,7.07,0,0,0,5,1.43c.86,0,1.7-.08,2.54-.09a5.31,5.31,0,0,1,2.46.41,4.89,4.89,0,0,0-2.44-.78c-.86-.07-1.71-.07-2.55-.12-1.65-.09-3.39-.34-4.53-1.4a5,5,0,0,1-1.18-2,15.73,15.73,0,0,1-.6-2.41c-.15-.83-.26-1.67-.38-2.51-.07-.43-.14-.85-.24-1.27A2.5,2.5,0,0,0,284,130.34Z" style="fill: rgb(38, 50, 56); transform-origin: 290.19px 136.18px;" id="els8h0efwz98a" class="animable"></path><path d="M298.06,144.6c.08,1.28,4.58,10.28,10.25,11,1.84.23,3.53-9.8,3.53-9.8l.29-.71,4.11-10-10.83-9.91-1.58-1.34s-.95,2.8-2.09,6.3l-.16.5c-.07.19-.14.38-.19.56-.18.52-.36,1.06-.52,1.59s-.26.8-.38,1.23l-.38,1.28A70.19,70.19,0,0,0,298.06,144.6Z" style="fill: rgb(247, 169, 160); transform-origin: 307.15px 139.722px;" id="elphns1u67dq" class="animable"></path><path d="M316.24,135.1l-3.94,9.58a23.08,23.08,0,0,1-10.88-13.54l.32-1c1.15-3.49,2.09-6.29,2.09-6.29l1.58,1.32Z" style="fill: rgb(38, 50, 56); transform-origin: 308.83px 134.265px;" id="ele4gen769idc" class="animable"></path><path d="M332.31,120.86c-1.17,18.88-12.61,20.31-16.68,20-3.69-.23-16.25-1.49-17-20.39S307,96.2,315.43,96.28,333.48,102,332.31,120.86Z" style="fill: rgb(247, 169, 160); transform-origin: 315.497px 118.587px;" id="elouhysh24l7o" class="animable"></path><path d="M299.32,120c3,.66,4.62-5.67,4.62-5.67s6.23.87,9.52-7.8a13.9,13.9,0,0,1-3.78,7s11.15.35,17-8.21c0,0-2.49,4.43-4.45,5.86,0,0,4.78-.65,7.54-4.08,0,0,1.2,5.57,2.48,7.24,0,0,2.19-19.29-15.9-19.69,0,0-11.25-.8-16.47,7.48S299.32,120,299.32,120Z" style="fill: rgb(38, 50, 56); transform-origin: 314.869px 107.339px;" id="el97jcc1ct3j8" class="animable"></path><path d="M301.51,122.15s-3.21-6.44-6.08-5.38-1.06,10,1.87,11.6a3.21,3.21,0,0,0,4.5-1.07Z" style="fill: rgb(247, 169, 160); transform-origin: 297.892px 122.766px;" id="elee6gyflq778" class="animable"></path><path d="M296,119.31a0,0,0,0,0,0,.08c2,1.21,2.9,3.4,3.39,5.62a1.77,1.77,0,0,0-2.54-.87.07.07,0,0,0,0,.13,2,2,0,0,1,2,1,9.61,9.61,0,0,1,.76,1.88c.08.21.44.16.4-.07V127C300.53,124.25,299,120,296,119.31Z" style="fill: rgb(38, 50, 56); transform-origin: 298.055px 123.297px;" id="elvcbsax47o7" class="animable"></path><path d="M299.58,127.84a.94.94,0,0,1-1.06.79.93.93,0,0,1-.79-1,.93.93,0,1,1,1.85.26Z" style="fill: rgb(255, 255, 255); transform-origin: 298.658px 127.731px;" id="elcnobg8fdhnf" class="animable"></path><path d="M329.09,116.55a10.28,10.28,0,0,1-1.22-.41,2.06,2.06,0,0,1-1.17-.64.67.67,0,0,1,.09-.81,1.65,1.65,0,0,1,1.65-.2,2.36,2.36,0,0,1,1.41,1A.71.71,0,0,1,329.09,116.55Z" style="fill: rgb(38, 50, 56); transform-origin: 328.278px 115.461px;" id="elrv5gscupbm" class="animable"></path><path d="M316.82,116.2c.43-.09.81-.25,1.23-.38a2.09,2.09,0,0,0,1.18-.62.66.66,0,0,0-.08-.81,1.66,1.66,0,0,0-1.64-.24,2.4,2.4,0,0,0-1.44,1A.71.71,0,0,0,316.82,116.2Z" style="fill: rgb(38, 50, 56); transform-origin: 317.655px 115.123px;" id="el02xht0evlopu" class="animable"></path><path d="M319,120.22s-.11,0-.11.1c-.07,1.27-.36,2.7-1.54,3,0,0,0,.08,0,.08C318.78,123.34,319.15,121.43,319,120.22Z" style="fill: rgb(38, 50, 56); transform-origin: 318.19px 121.81px;" id="elnsyyy36woe" class="animable"></path><path d="M318,118.8c-2-.33-2.54,3.73-.67,4S319.7,119.08,318,118.8Z" style="fill: rgb(38, 50, 56); transform-origin: 317.609px 120.797px;" id="elactoqrvwul6" class="animable"></path><path d="M317.18,118.91c-.38.19-.78.55-1.21.54s-.82-.49-1.09-.94c0-.05-.07,0-.08,0a1.49,1.49,0,0,0,.91,1.83c.74.2,1.38-.41,1.67-1.17C317.44,119.07,317.34,118.84,317.18,118.91Z" style="fill: rgb(38, 50, 56); transform-origin: 316.067px 119.433px;" id="elzckozan5nhg" class="animable"></path><path d="M326.22,120.63s.09.07.08.12c-.21,1.25-.24,2.72.84,3.29,0,0,0,.08,0,.07C325.76,123.73,325.82,121.78,326.22,120.63Z" style="fill: rgb(38, 50, 56); transform-origin: 326.556px 122.37px;" id="elns3r0hkuyrd" class="animable"></path><path d="M327.51,119.47c2.05.12,1.66,4.19-.23,4.08S325.8,119.37,327.51,119.47Z" style="fill: rgb(38, 50, 56); transform-origin: 327.458px 121.51px;" id="elfc2lffue9jb" class="animable"></path><path d="M328.34,119.81c.3.25.58.67,1,.74s.82-.34,1.14-.74c0,0,.06,0,.06,0-.05.78-.39,1.57-1.15,1.65s-1.13-.65-1.24-1.44C328.09,119.92,328.22,119.72,328.34,119.81Z" style="fill: rgb(38, 50, 56); transform-origin: 329.337px 120.627px;" id="el7j9gp8xz6iw" class="animable"></path><path d="M317.88,130.49c.25.35.48.8.93.92a3.43,3.43,0,0,0,1.39-.08c.05,0,.08,0,.05.07a1.73,1.73,0,0,1-1.71.4,1.35,1.35,0,0,1-.79-1.27A.07.07,0,0,1,317.88,130.49Z" style="fill: rgb(38, 50, 56); transform-origin: 319.006px 131.167px;" id="elbok0y4prxc" class="animable"></path><path d="M323.83,126.3s.05,1.91-.05,2.8c0,.08-.23.1-.54.08h0a4.26,4.26,0,0,1-3.92-2.05c-.05-.09.08-.17.15-.11a6.34,6.34,0,0,0,3.72,1.55c.09-.24-.18-3.27,0-3.26a7.33,7.33,0,0,1,2,.69c0-4-.58-7.94-.5-11.91a.12.12,0,0,1,.24,0,64.29,64.29,0,0,1,1.09,12.8C325.92,127.37,324.17,126.5,323.83,126.3Z" style="fill: rgb(38, 50, 56); transform-origin: 322.668px 121.58px;" id="el1zz8w8s14qy" class="animable"></path><path d="M322.88,129a4.92,4.92,0,0,1-2.13,1.31,2.35,2.35,0,0,1-1.36-.06c-.94-.36-.87-1.26-.61-2a5.87,5.87,0,0,1,.56-1.12A6.45,6.45,0,0,0,322.88,129Z" style="fill: rgb(38, 50, 56); transform-origin: 320.745px 128.756px;" id="el1wsgm6mdmj8" class="animable"></path><path d="M320.75,130.31a2.35,2.35,0,0,1-1.36-.06c-.94-.36-.87-1.26-.61-2A2.31,2.31,0,0,1,320.75,130.31Z" style="fill: rgb(255, 152, 185); transform-origin: 319.68px 129.316px;" id="eldx49kpgvitf" class="animable"></path><path d="M290,143.53a9.37,9.37,0,0,0,1.39,4.79c2.83,4.67,10.43,8.46,18,7.54,4.81-.59,7.78-2.53,9.28-5A35.3,35.3,0,0,1,290,143.53Z" style="fill: rgb(69, 90, 100); transform-origin: 304.335px 149.764px;" id="elmp3247zhcy" class="animable"></path><path d="M283.49,137.28c8.58,14.65,33.54,21.13,49.26,7.91,11.1-9.36,16-28.65,7.64-44.7C328.25,77.28,303.71,79.67,290,91,275.59,102.94,277,126.16,283.49,137.28Zm16.74-37.09c11.07-8.15,30.94-8.64,40.6,7.87A24.72,24.72,0,0,1,334.44,140c-12.74,9.55-32.81,5.06-39.66-5.37C289.59,126.72,288.52,108.81,300.23,100.19Z" style="fill: rgb(0, 255, 136); transform-origin: 311.693px 117.507px;" id="el62ru62vohja" class="animable"></path><g id="el4yg5rxy8iij"><path d="M294.78,134.62c6.85,10.43,26.92,14.92,39.66,5.37a24.72,24.72,0,0,0,6.39-31.93c-9.66-16.51-29.53-16-40.6-7.87C288.52,108.81,289.59,126.72,294.78,134.62Z" style="fill: rgb(69, 90, 100); opacity: 0.1; transform-origin: 317.587px 119.957px;" class="animable"></path></g><g id="elji365wrc5bn"><path d="M294.78,134.62c6.85,10.43,26.92,14.92,39.66,5.37a24.72,24.72,0,0,0,6.39-31.93c-9.66-16.51-29.53-16-40.6-7.87C288.52,108.81,289.59,126.72,294.78,134.62Z" style="fill: rgb(69, 90, 100); opacity: 0.1; transform-origin: 317.587px 119.957px;" class="animable"></path></g><g id="elg9s785np1ma"><g style="opacity: 0.2; transform-origin: 317.602px 119.935px;" class="animable"><path d="M318.59,94.69a183.52,183.52,0,0,1,24.83,31.48,24,24,0,0,0,.31-10.28A187.38,187.38,0,0,0,328.68,97,27.12,27.12,0,0,0,318.59,94.69Z" style="fill: rgb(255, 255, 255); transform-origin: 331.367px 110.43px;" id="elwb6cvck3pg" class="animable"></path><path d="M291.4,125a24.41,24.41,0,0,0,3.38,9.64,22.26,22.26,0,0,0,9,7.49A147.41,147.41,0,0,0,291.4,125Z" style="fill: rgb(255, 255, 255); transform-origin: 297.59px 133.565px;" id="elro01jq3aqm8" class="animable"></path><path d="M313.07,95a178.61,178.61,0,0,1,28.47,36.34c.19-.37.36-.74.52-1.12a180.64,180.64,0,0,0-27.77-35.38Z" style="fill: rgb(255, 255, 255); transform-origin: 327.565px 113.09px;" id="elgo3ig53km3v" class="animable"></path><path d="M291.93,113.05a156.61,156.61,0,0,1,23.9,32.13c.38,0,.76,0,1.15,0A157.71,157.71,0,0,0,292.2,112C292.1,112.36,292,112.7,291.93,113.05Z" style="fill: rgb(255, 255, 255); transform-origin: 304.455px 128.59px;" id="el1irp02yedm9" class="animable"></path><path d="M291.06,120.09c0,.48,0,.94,0,1.41a152.6,152.6,0,0,1,16,21.95c.45.16.9.31,1.36.44A152.12,152.12,0,0,0,291.06,120.09Z" style="fill: rgb(255, 255, 255); transform-origin: 299.74px 131.99px;" id="elvr2jzd71yxj" class="animable"></path><path d="M295.7,104.75a163.83,163.83,0,0,1,30,39.46,25.62,25.62,0,0,0,3.39-1.17,166.67,166.67,0,0,0-31.22-40.81A22.3,22.3,0,0,0,295.7,104.75Z" style="fill: rgb(255, 255, 255); transform-origin: 312.395px 123.22px;" id="ellnoj65gwhxc" class="animable"></path></g></g><path d="M274.59,124.59c-1.64-4-1.67-12.28,2.51-16.22,4-3.72,10.79-4.09,13.81,4.35,2.08,5.83.43,12.54-2.79,15.63C283.56,132.72,276.75,129.94,274.59,124.59Z" style="fill: rgb(0, 255, 136); transform-origin: 282.697px 118.184px;" id="el9p3x5gra66m" class="animable"></path><g id="el037m9nm9go3v"><path d="M274.59,124.59c-1.64-4-1.67-12.28,2.51-16.22,4-3.72,10.79-4.09,13.81,4.35,2.08,5.83.43,12.54-2.79,15.63C283.56,132.72,276.75,129.94,274.59,124.59Z" style="opacity: 0.1; transform-origin: 282.697px 118.184px;" class="animable"></path></g><path d="M273.33,123.12c-1.26-3.12-1.28-9.44,1.93-12.47,3-2.86,8.29-3.14,10.61,3.34,1.6,4.48.33,9.64-2.15,12C280.23,129.36,275,127.22,273.33,123.12Z" style="fill: rgb(0, 255, 136); transform-origin: 279.56px 118.189px;" id="elzkrh2lj1ju" class="animable"></path><path d="M281.36,157.88c4.18,24.86,24,57,30.6,64.24,10.05,11.07,56.18-.8,65.58-2.6,4-.76-8.35-35.75-12.65-35-3.75.64-39,11-40.05,9.76-.85-1-17.89-24-30.11-39.15C284.19,142.06,280.26,151.3,281.36,157.88Z" style="fill: rgb(247, 169, 160); transform-origin: 329.754px 187.653px;" id="elavyvhnec6pq" class="animable"></path><path d="M356.59,186.63l6.45-1.71a21.93,21.93,0,0,0,5.85-2.7c7.23-4.17,27.51-9.69,45.82,5,7,5.61,6.14,13-2.18,8.45-5.87-3.2-9.66-5.92-11.86-6.43,0,0,4,9.42.86,14.46a109.86,109.86,0,0,1-9.09,12.59,24.14,24.14,0,0,1-2.51-1.49,12.45,12.45,0,0,1-12.39,4.75l-10.39,2.22Z" style="fill: rgb(69, 90, 100); transform-origin: 388.006px 199.708px;" id="eltbbqvkg8o48" class="animable"></path><path d="M376.42,179.35c4.29.84,13.36,2.79,20.22,7,7.62,4.63,21.06,15.62,17.58,21.21-2.55,4.1-8.05.35-8.05.35s4.59,5.71,1.48,8.91c-2.84,2.92-6.92-.23-6.92-.23s2.19,3.94-1.08,6.22c-3.94,2.75-7.89-6-14.28-6.64C383.93,216,376.42,179.35,376.42,179.35Z" style="fill: rgb(69, 90, 100); transform-origin: 395.602px 201.347px;" id="elvfsetj92adj" class="animable"></path><path d="M390.4,193.55c3.91,1.46,11.93,7,15.78,14.15.08.16,0,.31-.1.18a88.05,88.05,0,0,0-15.72-14.26S390.36,193.54,390.4,193.55Z" style="fill: rgb(38, 50, 56); transform-origin: 398.286px 200.739px;" id="el776xpt0pf23" class="animable"></path><path d="M386,201.38c3.24,1.61,11.25,7.74,14.9,15.06.08.17,0,.32-.11.18a93.59,93.59,0,0,0-14.84-15.17S385.9,201.36,386,201.38Z" style="fill: rgb(38, 50, 56); transform-origin: 393.435px 209.026px;" id="elxqvoml340fr" class="animable"></path><path d="M356.59,186.63l10.56,35.11s-2.11,4-11.56,5.82-37,2.31-43.35-3.51-23.92-36-30.05-58.33,6.73-20.24,13.47-10.57,29.21,37.72,29.88,38,16.43-5.74,22.14-6.9S356.59,186.63,356.59,186.63Z" style="fill: rgb(0, 255, 136); transform-origin: 323.864px 188.503px;" id="elgr744gx340f" class="animable"></path><path d="M321.63,188.56c-1.58-1.61-3.06-3.29-4.53-5s-2.89-3.43-4.3-5.17-2.78-3.51-4.11-5.33l-2-2.72c-.64-.93-1.3-1.84-1.9-2.79.79.8,1.53,1.64,2.3,2.46l2.22,2.53c1.48,1.69,2.89,3.43,4.3,5.17s2.79,3.52,4.11,5.34S320.4,186.68,321.63,188.56Z" style="fill: rgb(38, 50, 56); transform-origin: 313.21px 178.055px;" id="elzj2n03a4zql" class="animable"></path><path d="M309,172.73a12.24,12.24,0,0,1-1.09-2.13,23.27,23.27,0,0,1-.77-2.27,4.68,4.68,0,0,1,.74,1,9,9,0,0,1,.53,1.08A8.13,8.13,0,0,1,309,172.73Z" style="fill: rgb(38, 50, 56); transform-origin: 308.07px 170.53px;" id="elyz0h0wrx03" class="animable"></path><path d="M309.47,220.9c-1.36-1.62-2.61-3.34-3.87-5.05s-2.41-3.5-3.57-5.28c-2.31-3.56-4.43-7.24-6.46-11s-3.86-7.57-5.52-11.49a120.25,120.25,0,0,1-4.41-11.94c.88,1.94,1.62,3.92,2.53,5.83s1.71,3.88,2.64,5.77l2.76,5.71c1,1.88,1.91,3.77,2.94,5.61,1.94,3.76,4.07,7.41,6.22,11S307.13,217.37,309.47,220.9Z" style="fill: rgb(38, 50, 56); transform-origin: 297.555px 198.52px;" id="elq2gyjd2ymem" class="animable"></path><path d="M288.35,183.18a11.13,11.13,0,0,1-1.82-1.74,10.6,10.6,0,0,1-1.4-2.09,10.67,10.67,0,0,1,1.81,1.74A10.08,10.08,0,0,1,288.35,183.18Z" style="fill: rgb(38, 50, 56); transform-origin: 286.74px 181.265px;" id="eluiuwjvfn9v" class="animable"></path><g id="el5oheyez94jq"><path d="M351.45,190.5c1.42,3.83,2.64,7.75,3.83,11.67s2.36,7.76,3.51,11.64c.66,2.23,1.32,4.46,1.9,6.7,0,.15-.09.18-.14,0-1.39-3.85-2.59-7.78-3.84-11.67s-2.44-7.74-3.61-11.62c-.67-2.23-1.3-4.45-1.86-6.71C351.18,190.34,351.37,190.29,351.45,190.5Z" style="opacity: 0.1; transform-origin: 355.959px 205.498px;" class="animable"></path></g></g><g id="freepik--Stars--inject-29" class="animable" style="transform-origin: 249.717px 244.82px;"><polygon points="381.88 337.25 387.39 338.27 388.62 344.08 389.85 338.27 395.36 337.25 389.87 335.91 388.62 330.43 387.36 335.91 381.88 337.25" style="fill: rgb(199, 199, 199); transform-origin: 388.62px 337.255px;" id="elyco830sh58" class="animable"></polygon><polygon points="114.28 321.65 119.78 322.67 121.02 328.47 122.25 322.67 127.75 321.64 122.27 320.3 121.02 314.82 119.76 320.3 114.28 321.65" style="fill: rgb(199, 199, 199); transform-origin: 121.015px 321.645px;" id="elyuuywdeysqq" class="animable"></polygon><polygon points="325.61 243.82 331.12 244.84 332.35 250.65 333.58 244.84 339.09 243.82 333.61 242.48 332.35 237 331.1 242.48 325.61 243.82" style="fill: rgb(199, 199, 199); transform-origin: 332.35px 243.825px;" id="elrsqfyg6s8zh" class="animable"></polygon><polygon points="434.24 303.07 437.32 303.64 438.01 306.88 438.7 303.64 441.77 303.07 438.71 302.32 438.01 299.25 437.31 302.32 434.24 303.07" style="fill: rgb(199, 199, 199); transform-origin: 438.005px 303.065px;" id="elytr8em6z3c" class="animable"></polygon><polygon points="200.6 426.57 203.68 427.14 204.36 430.38 205.05 427.14 208.13 426.57 205.06 425.82 204.36 422.75 203.66 425.82 200.6 426.57" style="fill: rgb(199, 199, 199); transform-origin: 204.365px 426.565px;" id="elmjrqwhvn0b8" class="animable"></polygon><polygon points="426.71 156.97 429.79 157.54 430.48 160.79 431.16 157.54 434.24 156.97 431.18 156.22 430.48 153.16 429.77 156.22 426.71 156.97" style="fill: rgb(199, 199, 199); transform-origin: 430.475px 156.975px;" id="elzh55yyi5s1d" class="animable"></polygon><polygon points="63.52 226.78 66.6 227.35 67.29 230.6 67.98 227.35 71.06 226.78 67.99 226.03 67.29 222.97 66.59 226.03 63.52 226.78" style="fill: rgb(199, 199, 199); transform-origin: 67.29px 226.785px;" id="elgsg6z466xy" class="animable"></polygon><polygon points="80.04 391.98 83.12 392.55 83.81 395.79 84.5 392.55 87.57 391.98 84.51 391.23 83.81 388.16 83.11 391.23 80.04 391.98" style="fill: rgb(199, 199, 199); transform-origin: 83.805px 391.975px;" id="el97gjv1h0se" class="animable"></polygon><polygon points="414.83 239.19 417.91 239.75 418.6 243 419.28 239.75 422.36 239.18 419.3 238.44 418.6 235.37 417.89 238.44 414.83 239.19" style="fill: rgb(199, 199, 199); transform-origin: 418.595px 239.185px;" id="elsjimy6fdus" class="animable"></polygon><polygon points="172.92 83.46 176 84.03 176.69 87.27 177.38 84.03 180.46 83.45 177.39 82.7 176.69 79.64 175.99 82.7 172.92 83.46" style="fill: rgb(199, 199, 199); transform-origin: 176.69px 83.455px;" id="elv0wgh3cjx" class="animable"></polygon><polygon points="293.45 332.29 296.53 332.86 297.22 336.1 297.91 332.86 300.99 332.29 297.92 331.54 297.22 328.47 296.52 331.54 293.45 332.29" style="fill: rgb(199, 199, 199); transform-origin: 297.22px 332.285px;" id="el9y9kjtbmzf" class="animable"></polygon><path d="M193.31,433.59a.89.89,0,0,1,0,1.78A.89.89,0,0,1,193.31,433.59Z" style="fill: rgb(199, 199, 199); transform-origin: 193.31px 434.48px;" id="eljp6snpt2v8" class="animable"></path><path d="M352.52,266.2a.9.9,0,0,1,0,1.79A.9.9,0,0,1,352.52,266.2Z" style="fill: rgb(199, 199, 199); transform-origin: 352.52px 267.095px;" id="el6nv5lig0sel" class="animable"></path><path d="M144,426.89a.9.9,0,0,1,0,1.79A.9.9,0,0,1,144,426.89Z" style="fill: rgb(199, 199, 199); transform-origin: 144px 427.785px;" id="el5r9vhk3g2ol" class="animable"></path><path d="M395,277.89a.9.9,0,0,1,0,1.79A.9.9,0,0,1,395,277.89Z" style="fill: rgb(199, 199, 199); transform-origin: 395px 278.785px;" id="el7cazzeb85w6" class="animable"></path><path d="M215.67,417.54a.63.63,0,0,1,0,1.26A.63.63,0,0,1,215.67,417.54Z" style="fill: rgb(199, 199, 199); transform-origin: 215.67px 418.17px;" id="eldkzfuy1df1r" class="animable"></path><path d="M89.59,89.71a.63.63,0,0,1,0,1.26A.63.63,0,0,1,89.59,89.71Z" style="fill: rgb(199, 199, 199); transform-origin: 89.59px 90.34px;" id="el3xuytfx1zxw" class="animable"></path><path d="M333.09,292.64a.63.63,0,0,1,0,1.26A.63.63,0,0,1,333.09,292.64Z" style="fill: rgb(199, 199, 199); transform-origin: 333.09px 293.27px;" id="elhv2he7wgafo" class="animable"></path><path d="M311.69,281.16a1.72,1.72,0,0,1,0,3.43A1.72,1.72,0,0,1,311.69,281.16Z" style="fill: rgb(199, 199, 199); transform-origin: 311.69px 282.875px;" id="elot340je6xrm" class="animable"></path><polygon points="186.4 147.26 191.91 148.28 193.14 154.08 194.37 148.28 199.88 147.25 194.39 145.91 193.14 140.43 191.88 145.91 186.4 147.26" style="fill: rgb(199, 199, 199); transform-origin: 193.14px 147.255px;" id="els4gncnypxtp" class="animable"></polygon><polygon points="245.11 58.08 248.19 58.65 248.88 61.9 249.57 58.65 252.65 58.08 249.58 57.33 248.88 54.27 248.18 57.33 245.11 58.08" style="fill: rgb(199, 199, 199); transform-origin: 248.88px 58.085px;" id="el1crj6gmi02z" class="animable"></polygon><path d="M58.47,141.39a.9.9,0,0,1,0,1.79A.9.9,0,0,1,58.47,141.39Z" style="fill: rgb(199, 199, 199); transform-origin: 58.47px 142.285px;" id="elkgb2yfjaczc" class="animable"></path><path d="M72.49,378.09a.89.89,0,0,1,0,1.78A.89.89,0,0,1,72.49,378.09Z" style="fill: rgb(199, 199, 199); transform-origin: 72.49px 378.98px;" id="el40nv5sz647u" class="animable"></path><path d="M94,216.21A.89.89,0,0,1,94,218,.89.89,0,0,1,94,216.21Z" style="fill: rgb(199, 199, 199); transform-origin: 94px 217.105px;" id="elu77mh9haxy" class="animable"></path><path d="M129.34,335.54a.63.63,0,0,1,0,1.26A.63.63,0,0,1,129.34,335.54Z" style="fill: rgb(199, 199, 199); transform-origin: 129.34px 336.17px;" id="eltxtqb97a8p" class="animable"></path><path d="M262.52,416.47a.63.63,0,0,1,0,1.26A.63.63,0,0,1,262.52,416.47Z" style="fill: rgb(199, 199, 199); transform-origin: 262.52px 417.1px;" id="elpqn61je4p1q" class="animable"></path><path d="M356.29,127.62a.63.63,0,0,1,0,1.26A.63.63,0,0,1,356.29,127.62Z" style="fill: rgb(199, 199, 199); transform-origin: 356.29px 128.25px;" id="el74lo591dyb4" class="animable"></path><path d="M242.23,89a.63.63,0,0,1,0,1.26A.63.63,0,0,1,242.23,89Z" style="fill: rgb(199, 199, 199); transform-origin: 242.23px 89.63px;" id="eli7dmzmki2sl" class="animable"></path><path d="M204.37,313.11a1.71,1.71,0,0,1,0,3.42A1.71,1.71,0,0,1,204.37,313.11Z" style="fill: rgb(199, 199, 199); transform-origin: 204.37px 314.82px;" id="elhkybrn0addn" class="animable"></path><path d="M429.72,183.84a1.71,1.71,0,0,1,0,3.42A1.71,1.71,0,0,1,429.72,183.84Z" style="fill: rgb(199, 199, 199); transform-origin: 429.72px 185.55px;" id="eliccc51lh30r" class="animable"></path><path d="M79.6,333.83a1.71,1.71,0,0,1,0,3.42A1.71,1.71,0,0,1,79.6,333.83Z" style="fill: rgb(199, 199, 199); transform-origin: 79.6px 335.54px;" id="el9ojpmmidjti" class="animable"></path><polygon points="184 174.82 187.08 175.39 187.77 178.64 188.45 175.39 191.53 174.82 188.47 174.07 187.77 171.01 187.06 174.07 184 174.82" style="fill: rgb(199, 199, 199); transform-origin: 187.765px 174.825px;" id="el1nl628bg1ys" class="animable"></polygon><polygon points="288.73 423.25 291.81 423.82 292.5 427.07 293.18 423.82 296.26 423.25 293.2 422.5 292.5 419.44 291.8 422.5 288.73 423.25" style="fill: rgb(199, 199, 199); transform-origin: 292.495px 423.255px;" id="eldmxy297wych" class="animable"></polygon><path d="M302.37,383.27a.89.89,0,0,1,0,1.78A.89.89,0,0,1,302.37,383.27Z" style="fill: rgb(199, 199, 199); transform-origin: 302.37px 384.16px;" id="elbanzvrpoeo" class="animable"></path><path d="M337.15,359.53a.89.89,0,0,1,0,1.78A.89.89,0,0,1,337.15,359.53Z" style="fill: rgb(199, 199, 199); transform-origin: 337.15px 360.42px;" id="elm29uch741uh" class="animable"></path><polygon points="227.09 400.52 230.17 401.09 230.86 404.33 231.55 401.09 234.63 400.51 231.56 399.77 230.86 396.7 230.16 399.77 227.09 400.52" style="fill: rgb(199, 199, 199); transform-origin: 230.86px 400.515px;" id="el2v3j2js85mr" class="animable"></polygon><path d="M353.83,113.07a.9.9,0,0,1,0,1.79A.9.9,0,0,1,353.83,113.07Z" style="fill: rgb(199, 199, 199); transform-origin: 353.83px 113.965px;" id="el2ff5i7p1gnu" class="animable"></path><path d="M375.3,362.34a.64.64,0,0,1,0,1.27A.64.64,0,0,1,375.3,362.34Z" style="fill: rgb(199, 199, 199); transform-origin: 375.3px 362.975px;" id="elxunpjfjhy3c" class="animable"></path><polygon points="106.65 255 109.73 255.57 110.42 258.82 111.1 255.57 114.18 255 111.12 254.25 110.42 251.19 109.72 254.25 106.65 255" style="fill: rgb(199, 199, 199); transform-origin: 110.415px 255.005px;" id="eljwwkek9tvu" class="animable"></polygon><path d="M71.06,304.12a.89.89,0,0,1,0,1.78A.89.89,0,0,1,71.06,304.12Z" style="fill: rgb(199, 199, 199); transform-origin: 71.06px 305.01px;" id="elo0d4189y05l" class="animable"></path><path d="M194.18,238.39a.89.89,0,0,1,0,1.78A.89.89,0,0,1,194.18,238.39Z" style="fill: rgb(199, 199, 199); transform-origin: 194.18px 239.28px;" id="elto4vwzobij" class="animable"></path><path d="M89.59,148.22a.63.63,0,0,1,0,1.26A.63.63,0,0,1,89.59,148.22Z" style="fill: rgb(199, 199, 199); transform-origin: 89.59px 148.85px;" id="elsa2r38eqzcj" class="animable"></path><path d="M81.51,142.41a1.72,1.72,0,0,1,0,3.43A1.72,1.72,0,0,1,81.51,142.41Z" style="fill: rgb(199, 199, 199); transform-origin: 81.51px 144.125px;" id="el9hqq7bzd9a" class="animable"></path><path d="M372.9,222a1.71,1.71,0,0,1,0,3.42A1.71,1.71,0,0,1,372.9,222Z" style="fill: rgb(199, 199, 199); transform-origin: 372.9px 223.71px;" id="elci44ick0lel" class="animable"></path></g><defs>     <filter id="active" height="200%">         <feMorphology in="SourceAlpha" result="DILATED" operator="dilate" radius="2"></feMorphology>                <feFlood flood-color="#32DFEC" flood-opacity="1" result="PINK"></feFlood>        <feComposite in="PINK" in2="DILATED" operator="in" result="OUTLINE"></feComposite>        <feMerge>            <feMergeNode in="OUTLINE"></feMergeNode>            <feMergeNode in="SourceGraphic"></feMergeNode>        </feMerge>    </filter>    <filter id="hover" height="200%">        <feMorphology in="SourceAlpha" result="DILATED" operator="dilate" radius="2"></feMorphology>                <feFlood flood-color="#ff0000" flood-opacity="0.5" result="PINK"></feFlood>        <feComposite in="PINK" in2="DILATED" operator="in" result="OUTLINE"></feComposite>        <feMerge>            <feMergeNode in="OUTLINE"></feMergeNode>            <feMergeNode in="SourceGraphic"></feMergeNode>        </feMerge>            <feColorMatrix type="matrix" values="0   0   0   0   0                0   1   0   0   0                0   0   0   0   0                0   0   0   1   0 "></feColorMatrix>    </filter></defs></svg>